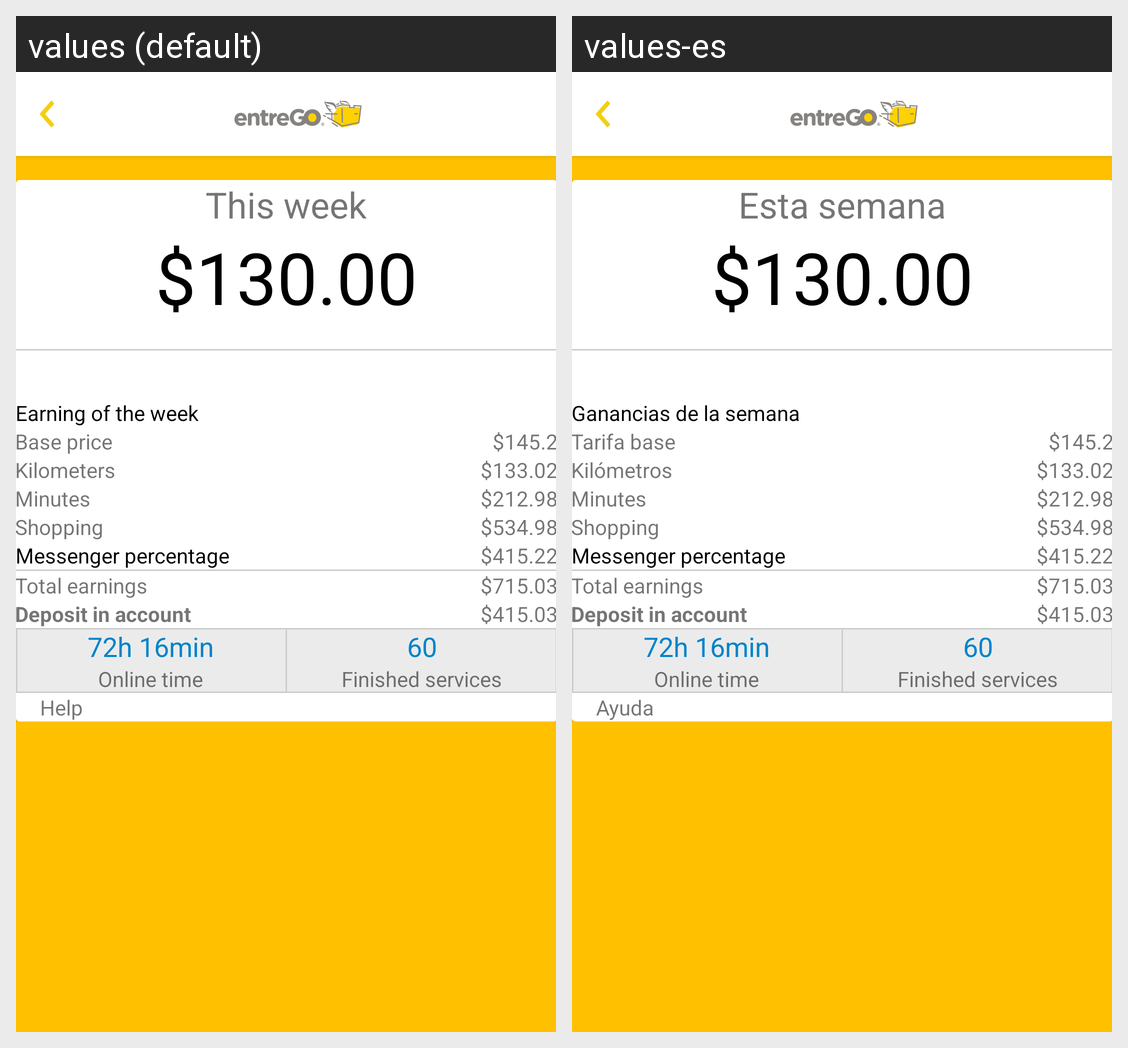

Strings drawn on this Android screen and how each of the app's shown locales translates them:
Android screen res/layout/activity_incomes_details.xml rendered under 2 locales, left to right: values (default), values-es. Device: Nexus 5 (rendered at 1080×1920; each locale shown at half size, 540×960, under a caption strip naming it); theme AppTheme.
Strings drawn on this screen, with the default value and each locale's value (text and hints the layout hard-codes, and strings that could not be matched under every locale, appear in the picture but are not listed):

this_week
  values: This week
  values-es: Esta semana

earning_week
  values: Earning of the week
  values-es: Ganancias de la semana

base_price
  values: Base price
  values-es: Tarifa base

killometers
  values: Kilometers
  values-es: Kilómetros

ui_help
  values: Help
  values-es: Ayuda
